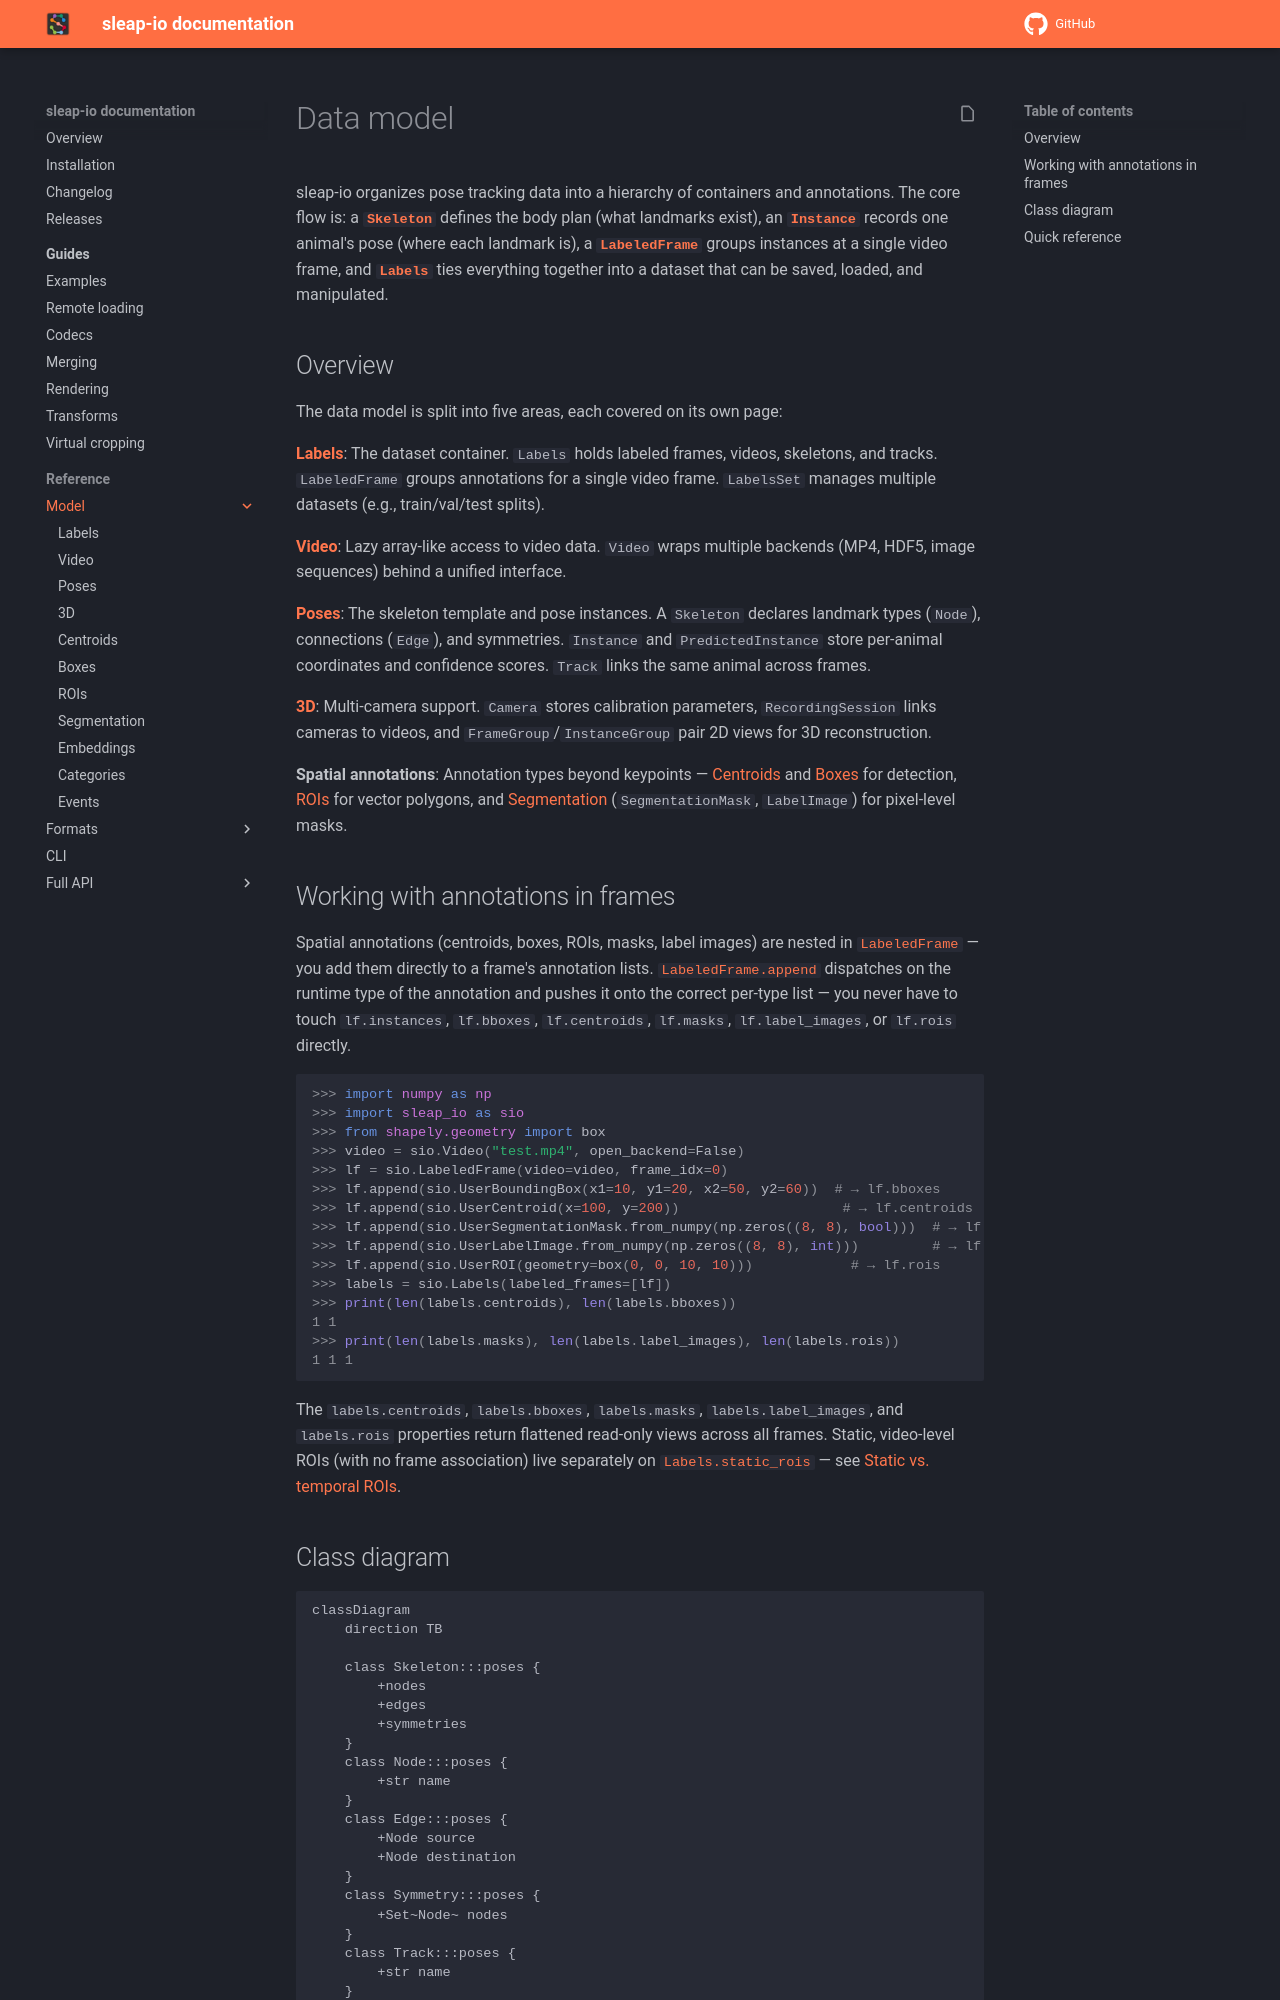

repository: talmolab/sleap-io · page: dev/model/index.html · generator: mkdocs

# Data model

sleap-io organizes pose tracking data into a hierarchy of containers and annotations. The core flow is: a **[`Skeleton`](poses.md)** defines the body plan (what landmarks exist), an **[`Instance`](poses.md)** records one animal's pose (where each landmark is), a **[`LabeledFrame`](labels.md)** groups instances at a single video frame, and **[`Labels`](labels.md)** ties everything together into a dataset that can be saved, loaded, and manipulated.

## Overview

The data model is split into five areas, each covered on its own page:

**[Labels](labels.md)**: The dataset container. `Labels` holds labeled frames, videos, skeletons, and tracks. `LabeledFrame` groups annotations for a single video frame. `LabelsSet` manages multiple datasets (e.g., train/val/test splits).

**[Video](video.md)**: Lazy array-like access to video data. `Video` wraps multiple backends (MP4, HDF5, image sequences) behind a unified interface.

**[Poses](poses.md)**: The skeleton template and pose instances. A `Skeleton` declares landmark types (`Node`), connections (`Edge`), and symmetries. `Instance` and `PredictedInstance` store per-animal coordinates and confidence scores. `Track` links the same animal across frames.

**[3D](3d.md)**: Multi-camera support. `Camera` stores calibration parameters, `RecordingSession` links cameras to videos, and `FrameGroup`/`InstanceGroup` pair 2D views for 3D reconstruction.

**Spatial annotations**: Annotation types beyond keypoints — [Centroids](centroids.md) and [Boxes](boxes.md) for detection, [ROIs](rois.md) for vector polygons, and [Segmentation](segmentation.md) (`SegmentationMask`, `LabelImage`) for pixel-level masks.
